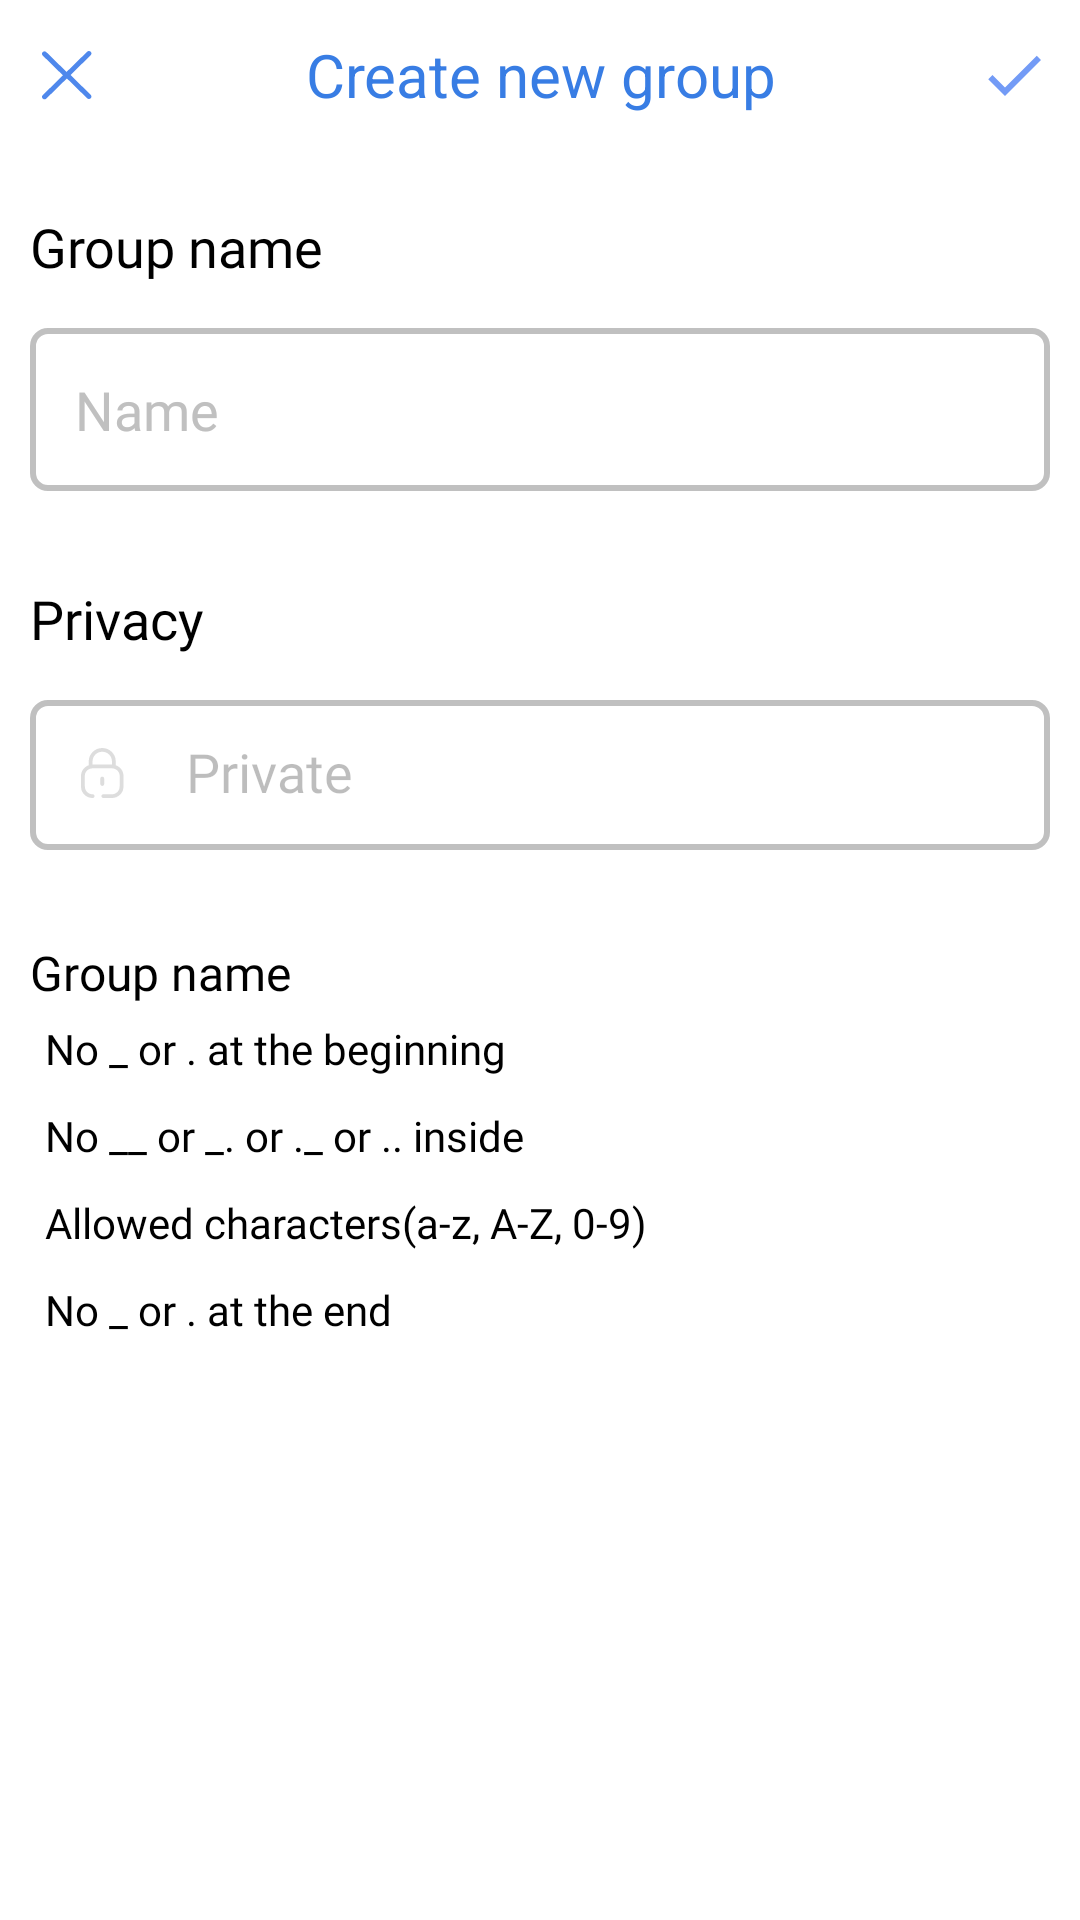

Here is an Android app screen rendered from its layout file. Give the layout XML and the strings, colors and styles it references.
<!-- AndroidManifest.xml: application theme Theme.Confession -->
<!-- res/layout/activity_create_group.xml -->
<?xml version="1.0" encoding="utf-8"?>
<LinearLayout xmlns:android="http://schemas.android.com/apk/res/android"
    xmlns:app="http://schemas.android.com/apk/res-auto"
    xmlns:tools="http://schemas.android.com/tools"
    android:layout_width="match_parent"
    android:layout_height="match_parent"
    android:orientation="vertical"
    tools:context=".views.activities.CreateGroupActivity">

    <LinearLayout
        android:layout_width="match_parent"
        android:layout_height="50dp"
        android:gravity="center_vertical"
        android:orientation="horizontal"
        android:paddingStart="10dp"
        android:paddingEnd="10dp">

        <ImageButton
            android:id="@+id/create_post_close_btn"
            android:layout_width="wrap_content"
            android:layout_height="wrap_content"
            android:background="@drawable/ic_close" />

        <TextView
            android:id="@+id/post_txt_btn"
            android:layout_width="0dp"
            android:layout_weight="1"
            android:layout_height="wrap_content"
            android:backgroundTint="#739BF6"
            android:textAlignment="center"
            android:text="Create new group"
            android:textColor="@color/main_theme"
            android:textSize="20sp" />

        <ImageButton
            android:id="@+id/create_group_btn"
            android:layout_width="wrap_content"
            android:layout_height="wrap_content"
            android:background="@drawable/ic_check_24" />

        <ProgressBar
            android:id="@+id/create_group_progress"
            android:layout_width="24dp"
            android:layout_height="24dp"
            android:visibility="gone"/>
    </LinearLayout>

    <LinearLayout
        android:layout_width="match_parent"
        android:layout_height="wrap_content"
        android:orientation="vertical"
        android:padding="10dp">

        
        <TextView

            android:layout_width="match_parent"
            android:layout_height="wrap_content"
            android:textAlignment="textStart"
            android:text="Group name"
            android:layout_marginTop="10dp"
            android:layout_marginBottom="15dp"
            android:fontFamily="@font/nunito_bold"
            android:textColor="@color/black"
            android:textSize="18sp" />

        <com.google.android.material.textfield.TextInputLayout
            android:id="@+id/til_create_post_name"
            android:layout_width="match_parent"
            android:layout_height="wrap_content"
            android:layout_marginBottom="10dp"
            android:theme="@style/EditTextLabel"
            app:boxStrokeWidth="0dp"
            app:boxStrokeWidthFocused="0dp"
            app:hintEnabled="false"
            app:errorEnabled="true"
            app:counterMaxLength="25"
            >

            <com.google.android.material.textfield.TextInputEditText
                android:id="@+id/create_group_name"
                android:padding="15dp"
                android:layout_width="match_parent"
                android:layout_height="wrap_content"
                android:background="@drawable/custom_edit_text"
                android:fontFamily="@font/nunito_regular"
                android:hint="Name"
                android:inputType="text"
                android:imeOptions="actionDone"
                android:maxLength="25"/>
        </com.google.android.material.textfield.TextInputLayout>

        
        <TextView
            android:layout_width="match_parent"
            android:layout_height="wrap_content"
            android:textAlignment="textStart"
            android:text="Privacy"

            android:layout_marginBottom="15dp"
            android:fontFamily="@font/nunito_bold"
            android:textColor="@color/black"
            android:textSize="18sp" />

        <com.google.android.material.textfield.TextInputLayout

            android:layout_width="match_parent"
            android:layout_height="50dp"
            android:layout_marginBottom="10dp"
            android:theme="@style/EditTextLabel"
            app:boxStrokeWidth="0dp"
            app:boxStrokeWidthFocused="0dp"
            app:hintEnabled="false"
            app:startIconDrawable="@drawable/ic_lock_black"
            android:background="@drawable/custom_edit_text">

            <com.google.android.material.textfield.TextInputEditText
                android:id="@+id/create_group_mode"
                android:layout_width="match_parent"
                android:layout_height="wrap_content"
                android:background="@drawable/custom_edit_text"
                android:fontFamily="@font/nunito_regular"
                android:hint="Private"
                android:text="Private"
                android:inputType="text"
                android:enabled="false"
                />
        </com.google.android.material.textfield.TextInputLayout>
    </LinearLayout>

    <LinearLayout
        android:layout_width="match_parent"
        android:layout_height="wrap_content"
        android:padding="10dp"
        android:orientation="vertical">
        <TextView
            android:layout_width="match_parent"
            android:layout_height="wrap_content"
            android:text="Group name"
            android:textSize="16sp"
            android:fontFamily="@font/nunito_bold"
            android:textColor="@color/black"/>
        <TextView
            android:layout_width="match_parent"
            android:layout_height="wrap_content"
            android:text="No _ or . at the beginning"
            android:textSize="14sp"
            android:fontFamily="@font/nunito_regular"
            android:padding="5dp"
            android:textColor="@color/black"/>
        <TextView
            android:layout_width="match_parent"
            android:layout_height="wrap_content"
            android:text="No __ or _. or ._ or .. inside"
            android:textSize="14sp"
            android:fontFamily="@font/nunito_regular"
            android:padding="5dp"
            android:textColor="@color/black"/>
        <TextView
            android:layout_width="match_parent"
            android:layout_height="wrap_content"
            android:text="Allowed characters(a-z, A-Z, 0-9)"
            android:textSize="14sp"
            android:fontFamily="@font/nunito_regular"
            android:padding="5dp"
            android:textColor="@color/black"/>
        <TextView
            android:layout_width="match_parent"
            android:layout_height="wrap_content"
            android:text="No _ or . at the end"
            android:textSize="14sp"
            android:fontFamily="@font/nunito_regular"
            android:padding="5dp"
            android:textColor="@color/black"/>

    </LinearLayout>


</LinearLayout>
<!-- resources referenced by this layout -->
<resources>
  <color name="black">#FF000000</color>
  <color name="main_theme">#387DE4</color>
  <!-- drawable custom_edit_text (drawable) -->
  <?xml version="1.0" encoding="utf-8"?>
  <selector xmlns:android="http://schemas.android.com/apk/res/android">
      <item android:state_enabled="true" android:state_focused="true">
          <shape android:shape="rectangle">
              <stroke android:color="@color/edit_focus" android:width="2dp"/>
              <corners android:radius="5dp"/>
          </shape>
      </item>
  
      <item android:state_enabled="true" android:state_activated="true">
          <shape android:shape="rectangle">
              <stroke android:color="@color/edit_focus" android:width="2dp"/>
              <corners android:radius="5dp"/>
          </shape>
      </item>
      <item android:state_enabled="true" >
          <shape android:shape="rectangle">
              <stroke android:color="@color/edit_no_focus" android:width="2dp"/>
              <corners android:radius="5dp"/>
          </shape>
      </item>
  </selector>
  <!-- drawable ic_check_24 (drawable) -->
  <vector android:height="24dp" android:tint="#739BF6"
      android:viewportHeight="24" android:viewportWidth="24"
      android:width="24dp" xmlns:android="http://schemas.android.com/apk/res/android">
      <path android:fillColor="@android:color/white" android:pathData="M9,16.17L4.83,12l-1.42,1.41L9,19 21,7l-1.41,-1.41z"/>
  </vector>
  <style name="EditTextLabel" parent="Theme.AppCompat.DayNight.DarkActionBar">
          <item name="android:textColorHint">@color/edit_no_focus</item>
          <item name="android:textSize">18sp</item>
  
          <item name="android:colorAccent">@color/edit_focus</item>
          <item name="android:colorControlNormal">@color/edit_no_focus</item>
          <item name="android:colorControlActivated">@color/edit_focus</item>
  
          <item name="colorOnSurface">@color/edit_no_focus</item>
          <item name="colorPrimary">@color/edit_focus</item>
      </style>
  <style name="Theme.Confession" parent="Theme.MaterialComponents.DayNight.NoActionBar">
          
          <item name="colorPrimary">@color/purple_500</item>
          <item name="colorPrimaryVariant">@color/white</item>
          <item name="colorPrimaryDark">@color/white</item>
          <item name="colorOnPrimary">#661E1C1C</item>
          <item name="android:windowLightStatusBar">true</item>
  
          
          <item name="colorSecondary">@color/teal_200</item>
          <item name="colorSecondaryVariant">@color/teal_700</item>
          <item name="colorOnSecondary">@color/black</item>
          
          <item name="android:statusBarColor" tools:targetApi="l">?attr/colorPrimaryVariant</item>
          <item name="android:navigationBarColor">@color/white</item>
          <item name="android:navigationBarDividerColor">@color/white</item>
          <item name="android:windowLightNavigationBar">true</item>
  
          
  
  
      </style>
  <color name="edit_focus">#152E71</color>
  <color name="edit_no_focus">#C0C0C0</color>
  <color name="purple_500">#FF6200EE</color>
  <color name="white">#FFFFFFFF</color>
  <color name="teal_200">#FF03DAC5</color>
  <color name="teal_700">#FF018786</color>
</resources>
